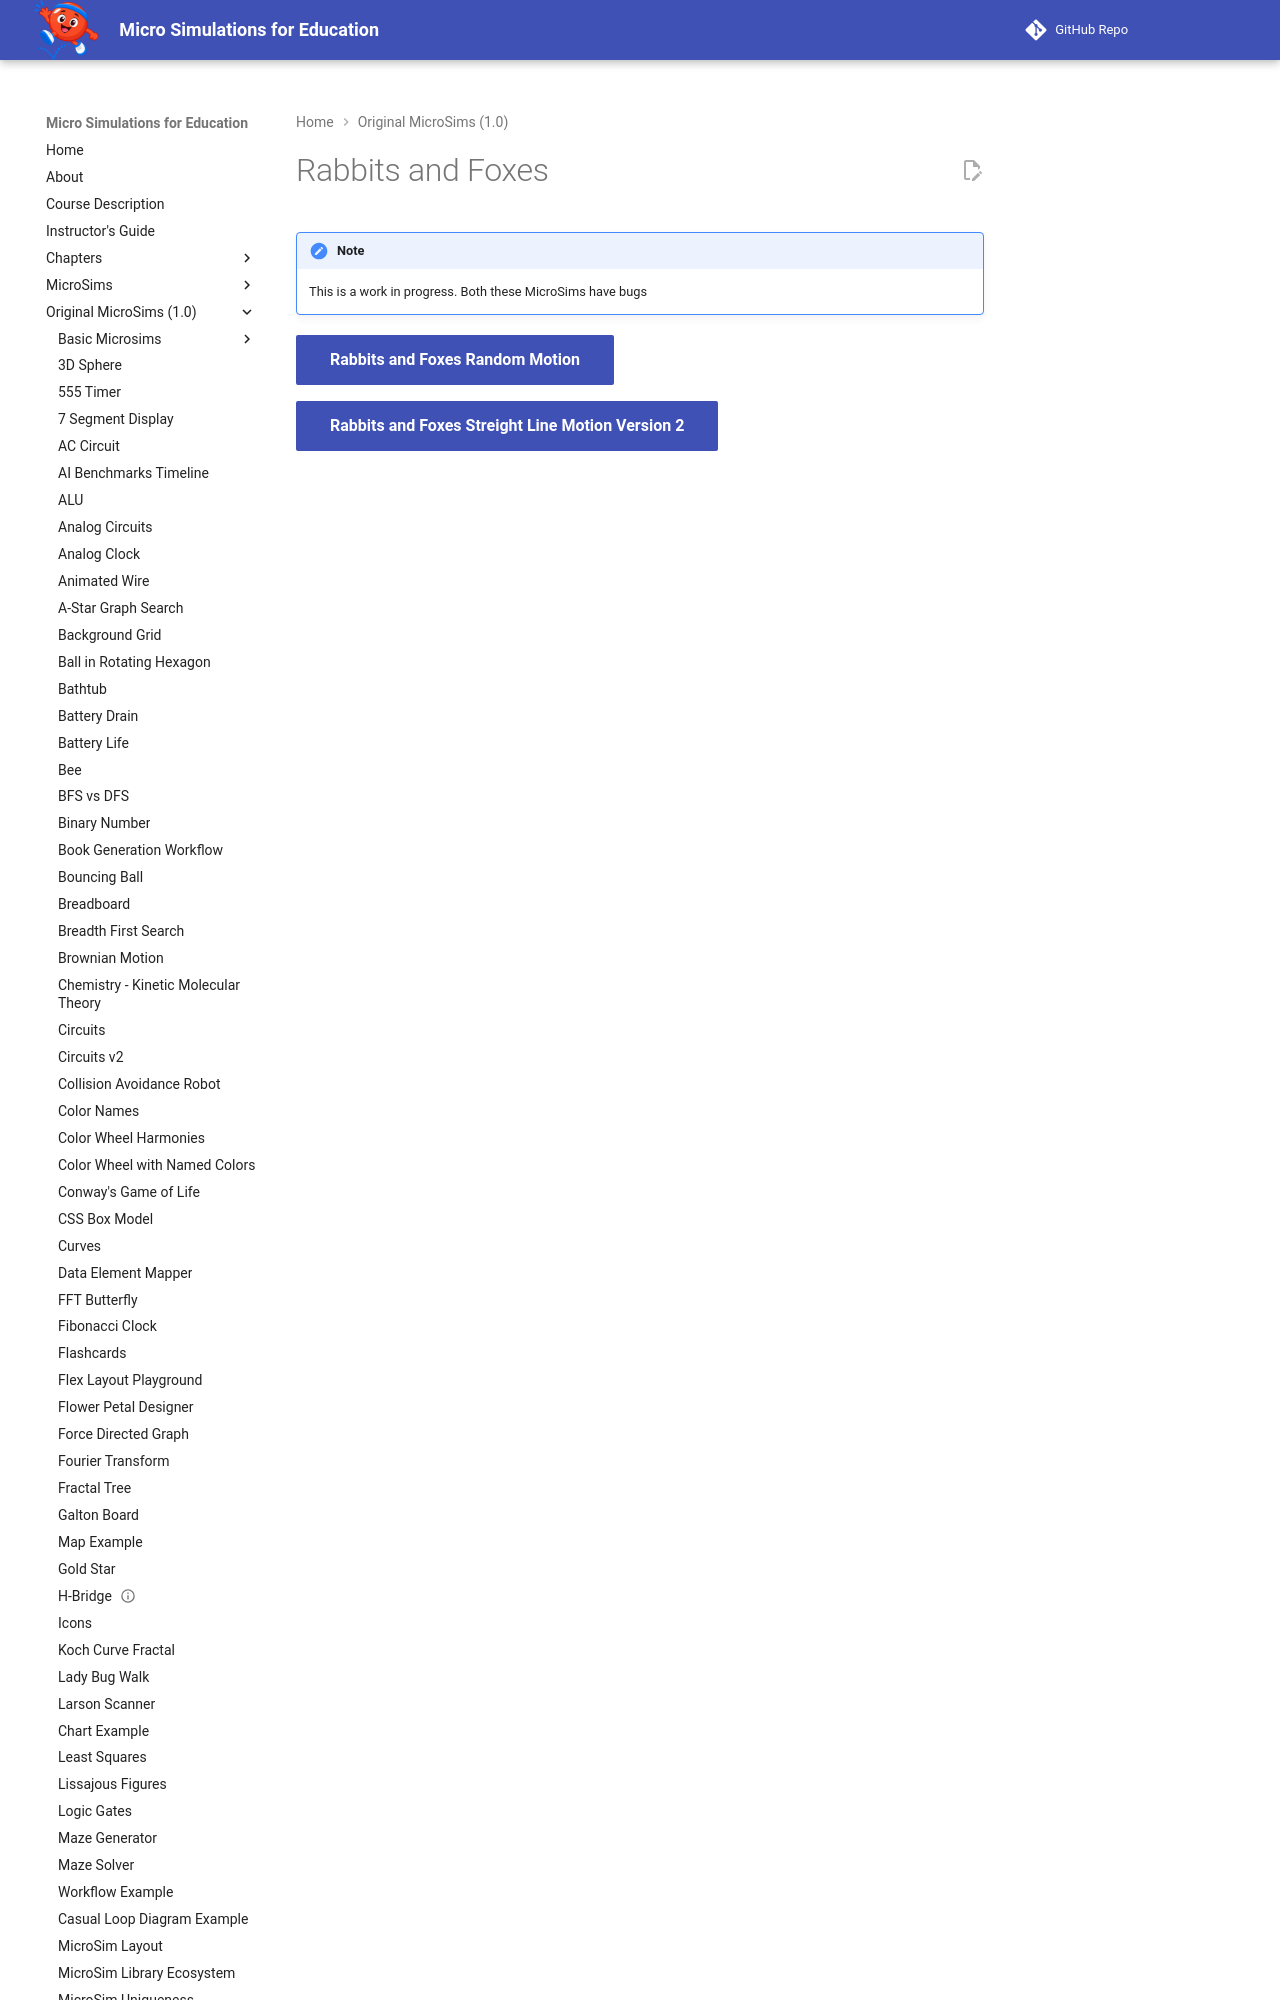

repository: dmccreary/microsims · page: microsims-old/rabbits-and-foxes/index.html · generator: mkdocs

---
title: Rabbits and Foxes
description: An interactive MicroSim demonstrating rabbits and foxes.
quality_score: 32
social:
   cards: false
---
# Rabbits and Foxes

!!! Note
    This is a work in progress.  Both these MicroSims have bugs
